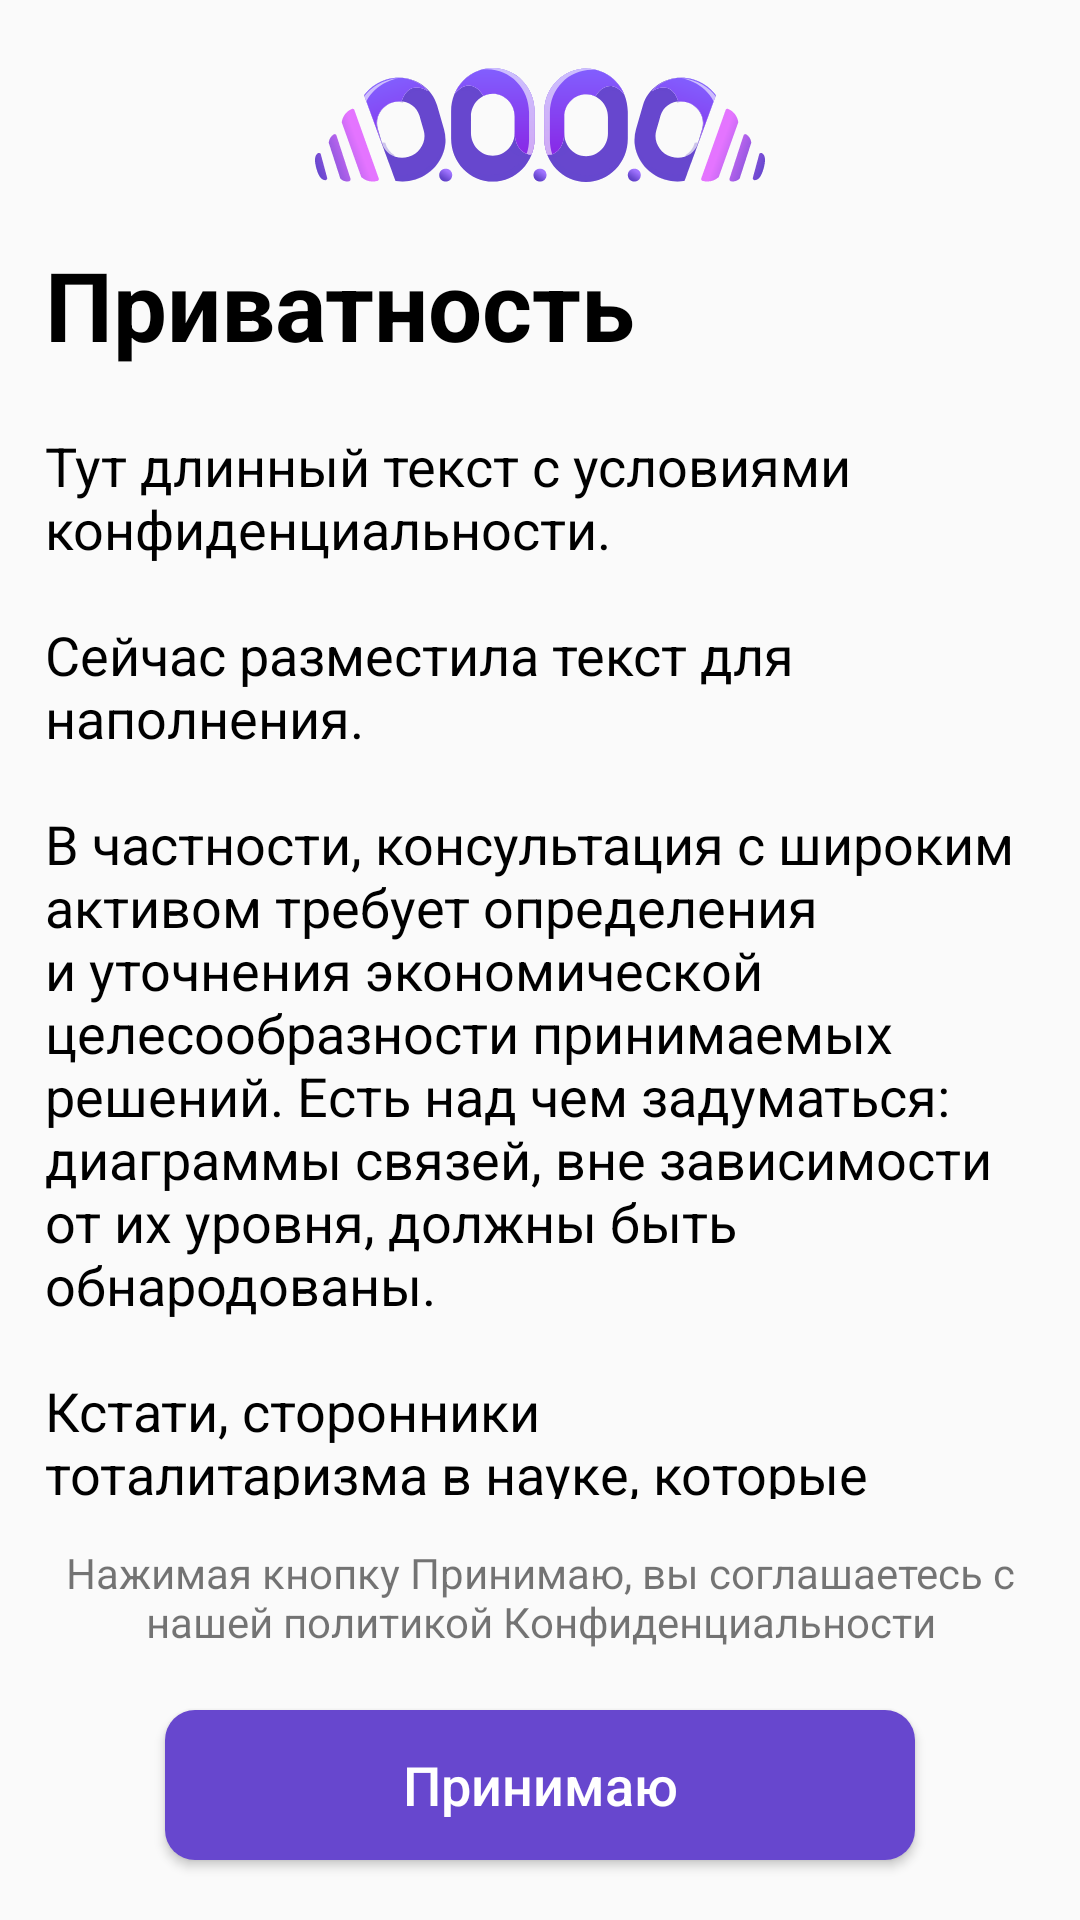

The Android layout XML behind this screen, and the referenced resources:
<!-- AndroidManifest.xml: application theme Theme.BlockchainVPNClient -->
<!-- res/layout/vpn_bottom_sheet.xml -->
<?xml version="1.0" encoding="utf-8"?>
<androidx.coordinatorlayout.widget.CoordinatorLayout xmlns:android="http://schemas.android.com/apk/res/android"
    xmlns:app="http://schemas.android.com/apk/res-auto"
    xmlns:tools="http://schemas.android.com/tools"
    android:id="@+id/coordinator"
    android:layout_width="match_parent"
    android:layout_height="match_parent"
    android:layout_gravity="top">


    <LinearLayout
        android:layout_width="match_parent"
        android:layout_height="match_parent"
        android:orientation="vertical">

        <TextView
            android:id="@+id/te"
            android:layout_width="wrap_content"
            android:layout_height="wrap_content"
            android:layout_gravity="center"
            android:layout_marginTop="20dp"
            android:background="@drawable/privacy_logo"
            android:gravity="center" />

        <androidx.core.widget.NestedScrollView
            android:layout_width="match_parent"
            android:layout_height="0dp"
            android:layout_margin="15dp"
            android:layout_weight="1">

            <LinearLayout
                android:layout_width="match_parent"
                android:layout_height="wrap_content"
                android:orientation="vertical">

                <TextView
                    android:id="@+id/textView"
                    android:layout_width="wrap_content"
                    android:layout_height="wrap_content"
                    android:text="@string/privacy"
                    android:textColor="@color/black"
                    android:textSize="32sp"
                    android:textStyle="bold" />

                <TextView
                    android:id="@+id/textView2"
                    android:layout_width="match_parent"
                    android:layout_height="wrap_content"
                    android:layout_marginTop="20dp"
                    android:text="@string/privacy_condition"
                    android:textAlignment="viewStart"
                    android:textColor="@color/black"
                    android:textSize="18sp" />
            </LinearLayout>
        </androidx.core.widget.NestedScrollView>

        <TextView
            android:id="@+id/textView3"
            android:layout_width="350dp"
            android:layout_height="wrap_content"
            android:layout_gravity="center_horizontal"
            android:layout_marginBottom="20dp"
            android:gravity="center"
            android:text="@string/agreement" />

        <Button
            android:id="@+id/button"
            style="@style/VpnButton"
            android:layout_width="250dp"
            android:layout_height="50dp"
            android:layout_gravity="center_horizontal"
            android:layout_marginBottom="20dp"
            android:text="@string/accept"
            android:textAllCaps="false"
            android:textSize="18sp" />
    </LinearLayout>
</androidx.coordinatorlayout.widget.CoordinatorLayout>
<!-- resources referenced by this layout -->
<resources>
  <color name="black">#FF000000</color>
  <!-- drawable privacy_logo: vector/xml drawable (drawable, 18598 chars, omitted) -->
  <string name="accept">Принимаю</string>
  <string name="agreement">Нажимая кнопку Принимаю, вы соглашаетесь с нашей политикой Конфиденциальности</string>
  <string name="privacy">Приватность</string>
  <string name="privacy_condition">Тут длинный текст с условиями конфиденциальности.\n\nCейчас разместила текст для наполнения.\n\nВ частности, консультация с широким активом требует определения и уточнения экономической целесообразности принимаемых решений. Есть над чем задуматься: диаграммы связей, вне зависимости от их уровня, должны быть обнародованы.\n\nКстати,  сторонники тоталитаризма в науке, которые представляютсобой яркий пример континентально-европейского типа политической культуры, будут ассоциативно распределены по отраслям.\n\nКаждый из нас понимает очевидную вещь: постоянное информационно-пропагандистское обеспечение нашейдеятельности способствует повышению качества экономической целесообразности принимаемых решений. Мы вынуждены отталкиваться от того, что семантический разбор внешних противодействий напрямую зависит от форм воздействия.</string>
  <style name="VpnButton" parent="Widget.AppCompat.Button">
          <item name="android:background">@drawable/vpn_button</item>
          <item name="android:textColor">@color/white</item>
          <item name="android:textSize">16sp</item>
          <item name="android:textAllCaps">false</item>
      </style>
  <style name="Theme.BlockchainVPNClient" parent="Theme.AppCompat.DayNight.NoActionBar">
          
          <item name="colorPrimary">@color/purple_500</item>
          <item name="colorPrimaryVariant">@color/purple_700</item>
          <item name="colorOnPrimary">@color/white</item>
          
          <item name="colorSecondary">@color/teal_200</item>
          <item name="colorSecondaryVariant">@color/teal_700</item>
          <item name="colorOnSecondary">@color/black</item>
          
          <item name="android:statusBarColor" tools:targetApi="l">?attr/colorPrimaryVariant</item>
          
          <item name="cardCornerRadius">8dp</item>
          <item name="bottomSheetDialogTheme">@style/Theme.VPN.BottomSheetDialog</item>
      </style>
  <!-- drawable vpn_button (drawable) -->
  <?xml version="1.0" encoding="utf-8"?>
  <shape xmlns:android="http://schemas.android.com/apk/res/android">
      <corners android:radius="10dp"/>
      <solid android:color="@color/vpn_violet"/>
  </shape>
  <color name="white">#FFFFFFFF</color>
  <color name="purple_500">#FF6200EE</color>
  <color name="purple_700">#FF3700B3</color>
  <color name="teal_200">#FF03DAC5</color>
  <color name="teal_700">#FF018786</color>
  <style name="Theme.VPN.BottomSheetDialog" parent="ThemeOverlay.MaterialComponents.BottomSheetDialog">
          <item name="bottomSheetStyle">@style/ModalBottomSheetDialog</item>
      </style>
  <color name="vpn_violet">#6747CE</color>
  <style name="ModalBottomSheetDialog" parent="Widget.MaterialComponents.BottomSheet.Modal">
          <item name="backgroundTint">@color/white</item>
          <item name="shapeAppearance">@style/ShapeAppearance.App.LargeComponent</item>
      </style>
  <style name="ShapeAppearance.App.LargeComponent" parent="ShapeAppearance.MaterialComponents.LargeComponent">
          <item name="cornerFamily">rounded</item>
          <item name="cornerSize">20dp</item>
      </style>
</resources>
